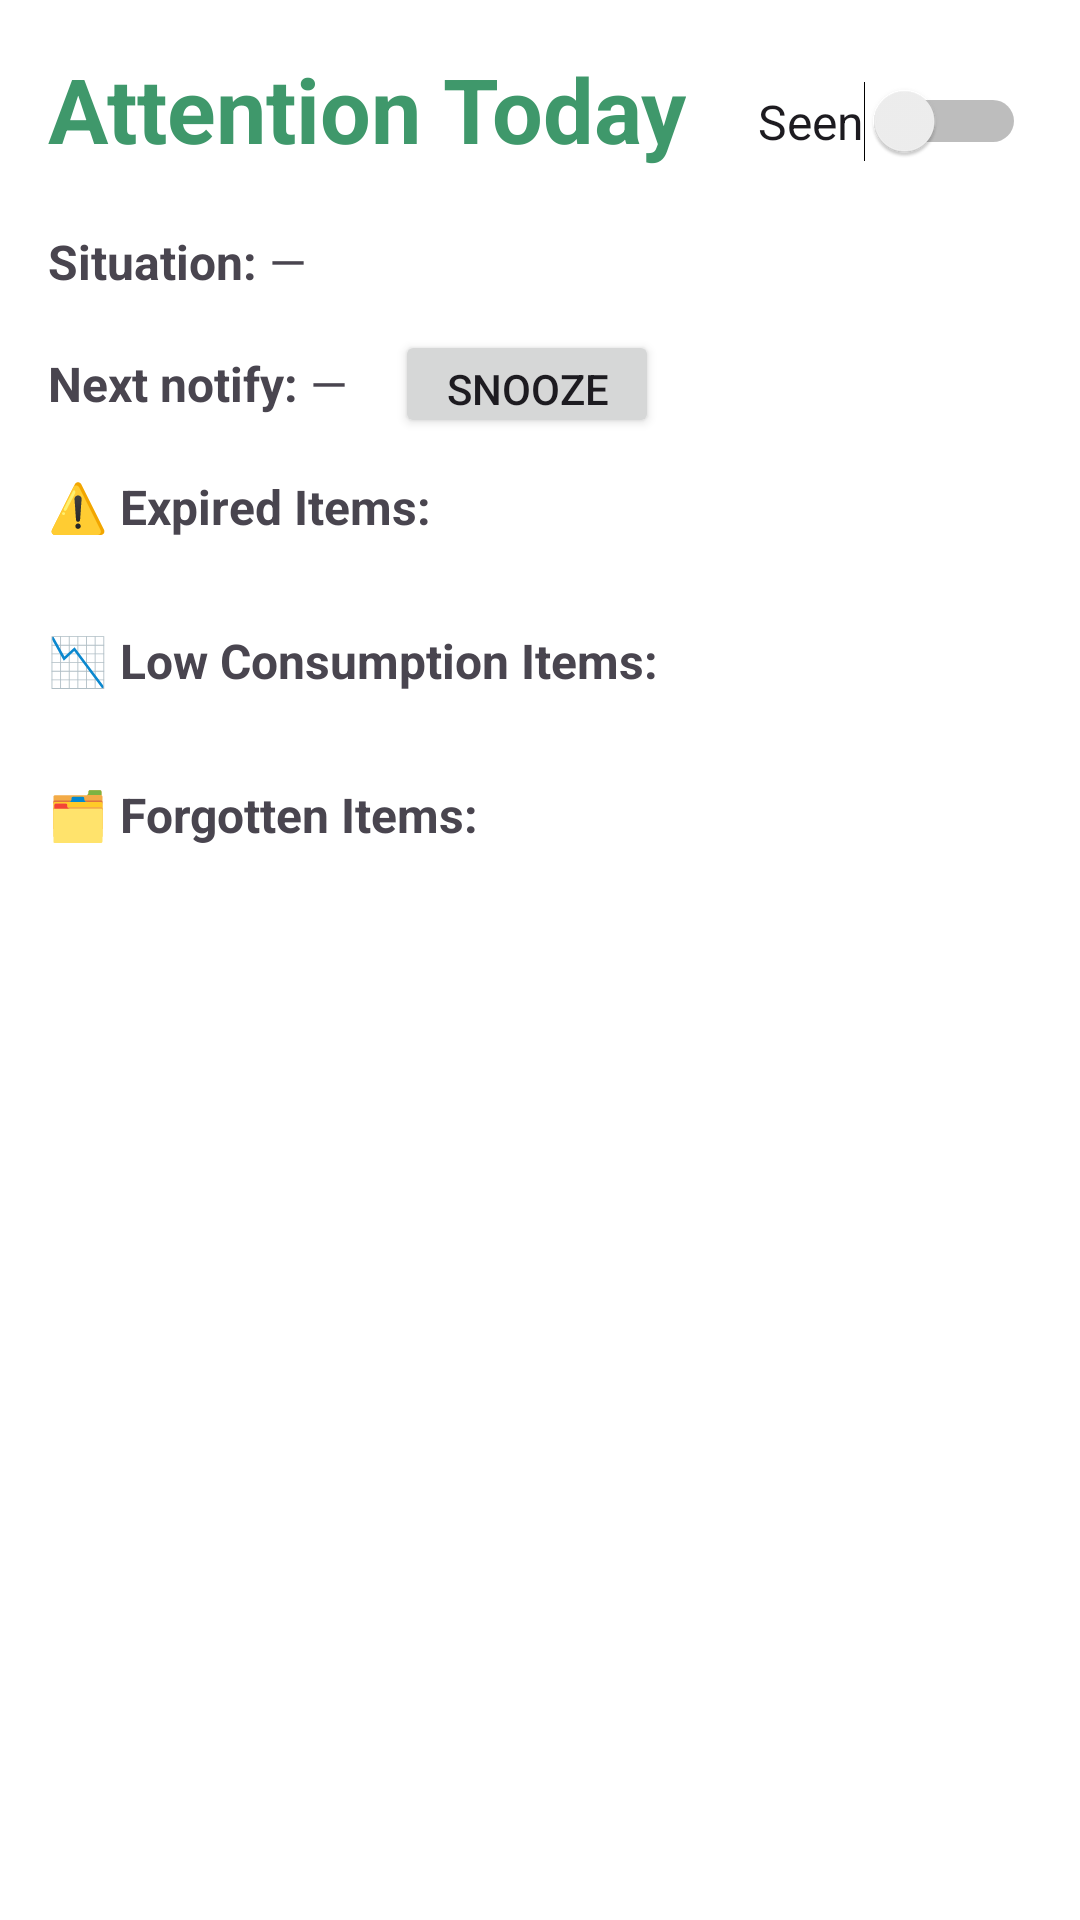

Reconstruct the res/layout file that produces this screen, plus the resources it refers to.
<!-- AndroidManifest.xml: application theme Theme.GroceryManagement -->
<!-- res/layout/activity_notification_center.xml -->
<?xml version="1.0" encoding="utf-8"?>
<ScrollView xmlns:android="http://schemas.android.com/apk/res/android"
    android:layout_width="match_parent"
    android:layout_height="match_parent"
    android:paddingStart="16dp"
    android:paddingTop="16dp"
    android:paddingEnd="16dp"
    android:paddingBottom="72dp"
    android:clipToPadding="false">

<LinearLayout
android:orientation="vertical"
android:layout_width="match_parent"
android:layout_height="wrap_content">

    <RelativeLayout
        android:layout_width="match_parent"
        android:layout_height="wrap_content"
        android:paddingBottom="20dp">

        <TextView
            android:id="@+id/tvHeader"
            android:layout_width="wrap_content"
            android:layout_height="wrap_content"
            android:layout_alignParentStart="true"
            android:text="Attention Today"
            android:textColor="@color/green"
            android:textSize="30sp"
            android:textStyle="bold" />

        <Switch
            android:id="@+id/switchSeen"
            android:layout_width="wrap_content"
            android:layout_height="wrap_content"
            android:layout_alignParentTop="true"
            android:layout_alignParentEnd="true"
            android:layout_marginTop="11dp"
            android:layout_marginEnd="2dp"
            android:text="Seen"
            android:textSize="16sp" />
    </RelativeLayout>

    <LinearLayout
        android:orientation="horizontal"
        android:layout_width="match_parent"
        android:layout_height="wrap_content"
        android:gravity="center_vertical"
        android:paddingBottom="12dp">

        <TextView
            android:text="Situation:"
            android:textSize="16sp"
            android:textStyle="bold"
            android:layout_width="wrap_content"
            android:layout_height="wrap_content"
            android:layout_marginEnd="4dp"/>

        <TextView
            android:id="@+id/tvSituation"
            android:layout_width="wrap_content"
            android:layout_height="wrap_content"
            android:layout_marginEnd="16dp"
            android:text="—"
            android:textSize="16sp" />

    </LinearLayout>

<LinearLayout
    android:orientation="horizontal"
    android:layout_width="match_parent"
    android:layout_height="wrap_content"
    android:gravity="center_vertical"
    android:paddingBottom="12dp">

    <TextView
        android:text="Next notify:"
        android:textSize="16sp"
        android:textStyle="bold"
        android:layout_width="wrap_content"
        android:layout_height="wrap_content"
        android:layout_marginEnd="4dp"/>

    <TextView
        android:id="@+id/tvNextNotify"
        android:layout_width="wrap_content"
        android:layout_height="wrap_content"
        android:layout_marginEnd="16dp"
        android:text="—"
        android:textSize="16sp" />

    <Button
        android:id="@+id/btnSnooze"
        android:layout_width="wrap_content"
        android:layout_height="36dp"
        android:text="Snooze" />
</LinearLayout>


<TextView
    android:text="⚠️ Expired Items:"
    android:textStyle="bold"
    android:textSize="16sp"
    android:layout_width="wrap_content"
    android:layout_height="wrap_content"/>
<TextView
    android:id="@+id/tvExpiredItems"
    android:textSize="16sp"
    android:layout_width="match_parent"
    android:layout_height="wrap_content"
    android:paddingBottom="8dp"/>


<TextView
    android:text="📉 Low Consumption Items:"
    android:textStyle="bold"
    android:textSize="16sp"
    android:layout_width="wrap_content"
    android:layout_height="wrap_content"/>
<TextView
    android:id="@+id/tvLowItems"
    android:textSize="16sp"
    android:layout_width="match_parent"
    android:layout_height="wrap_content"
    android:paddingBottom="8dp"/>


<TextView
    android:text="🗂️ Forgotten Items:"
    android:textStyle="bold"
    android:textSize="16sp"
    android:layout_width="wrap_content"
    android:layout_height="wrap_content"/>
<TextView
    android:id="@+id/tvForgottenItems"
    android:textSize="16sp"
    android:layout_width="match_parent"
    android:layout_height="wrap_content"/>
</LinearLayout>
    </ScrollView>
<!-- resources referenced by this layout -->
<resources>
  <color name="green">#3F986B</color>
  <style name="Theme.GroceryManagement" parent="Base.Theme.GroceryManagement" />
  <style name="Base.Theme.GroceryManagement" parent="Theme.Material3.DayNight.NoActionBar">
          
          <item name="colorPrimary">@color/green</item>
          <item name="android:windowBackground">@color/white</item>
      </style>
  <color name="white">#FFFFFFFF</color>
</resources>
